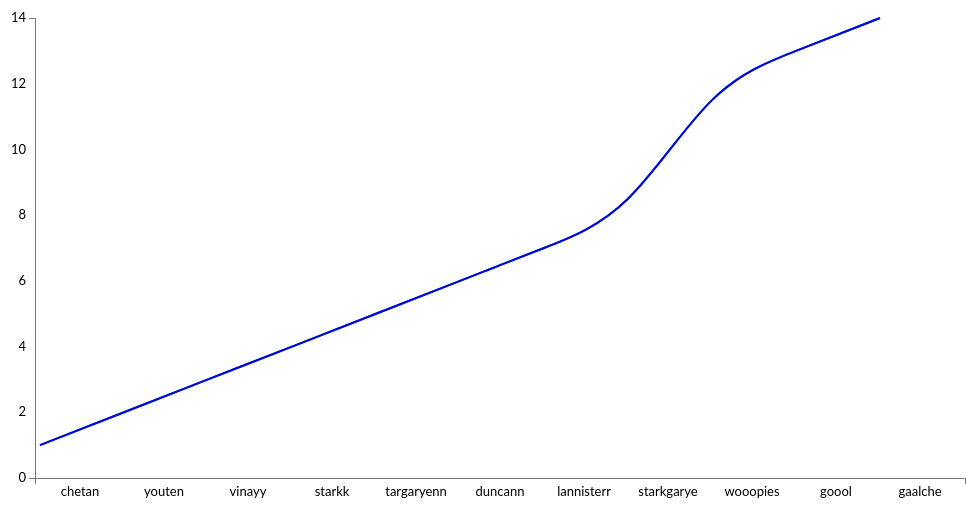
D3 v3 page, settled after 360 driven frames (6 s of simulated time); the page loaded 1 data file(s).


                function InitChart() {
                    // var data = [{
                    //     "`X`": "202",
                    //     "Y": "2000"
                    // }, {
                    //     "X": "215",
                    //     "Y": "2002"
                    // }, {
                    //     "X": "179",
                    //     "Y": "2004"
                    // }, {
                    //     "X": "199",
                    //     "Y": "2006"
                    // }, {
                    //     "X": "134",
                    //     "Y": "2008"
                    // }, {
                    //     "X": "176",
                    //     "Y": "2010"
                    // }];
                    // var data2 = [{
                    //     "X": "152",
                    //     "Y": "2000"
                    // }, {
                    //     "X": "189",
                    //     "Y": "2002"
                    // }, {
                    //     "X": "179",
                    //     "Y": "2004"
                    // }, {
                    //     "X": "199",
                    //     "Y": "2006"
                    // }, {
                    //     "X": "134",
                    //     "Y": "2008"
                    // }, {
                    //     "X": "176",
                    //     "Y": "2010"
                    // }];
                    d3.json("data.json", function(error, data) {

                        data.forEach(function(d) {
                            d.X = d["1"];
                            d.Y = +d["0"];
                        });
                    var vis = d3.select("#visualisation"),
                        WIDTH = 1000,
                        HEIGHT = 500,
                        MARGINS = {
                            top: 20,
                            right: 20,
                            bottom: 20,
                            left: 50
                        },
                        xScale = d3.scale.ordinal().rangeRoundBands([MARGINS.left, WIDTH - MARGINS.right], .05).domain(data.map(function(d) { return d.X; })),
                        yScale = d3.scale.linear().range([HEIGHT - MARGINS.top, MARGINS.bottom]).domain([0, d3.max(data, function(d) { return d.Y; })]),
                        xAxis = d3.svg.axis()
                        .scale(xScale),
                        yAxis = d3.svg.axis()
                        .scale(yScale)
                        .orient("left");

                    vis.append("svg:g")
                        .attr("class", "x axis")
                        .attr("transform", "translate(0," + (HEIGHT - MARGINS.bottom) + ")")
                        .call(xAxis);
                    vis.append("svg:g")
                        .attr("class", "y axis")
                        .attr("transform", "translate(" + (MARGINS.left) + ",0)")
                        .call(yAxis);
                    var lineGen = d3.svg.line()
                        .x(function(d) {
                            return xScale(d.X);
                        })
                        .y(function(d) {
                            return yScale(d.Y);
                        })
                        .interpolate("basis");
                    vis.append('svg:path')
                        .attr('d', lineGen(data))
                        .attr('stroke', 'green')
                        .attr('stroke-width', 2)
                        .attr('fill', 'none');
                    vis.append('svg:path')
                        .attr('d', lineGen(data))
                        .attr('stroke', 'blue')
                        .attr('stroke-width', 2)
                        .attr('fill', 'none');
                });
                }
                InitChart();
            

### data: data.json
[
 {
  "0": "1",
  "1": "chetan"
 },
 {
  "0": "2",
  "1": "youten"
 },
 {
  "0": "3",
  "1": "vinayy"
 },
 {
  "0": "4",
  "1": "starkk"
 },
 {
  "0": "5",
  "1": "targaryenn"
 },
 {
  "0": "6",
  "1": "duncann"
 },
 {
  "0": "7",
  "1": "lannisterr"
 },
 {
  "0": "8",
  "1": "starkgarye"
 },
 "... 3 more items"
]